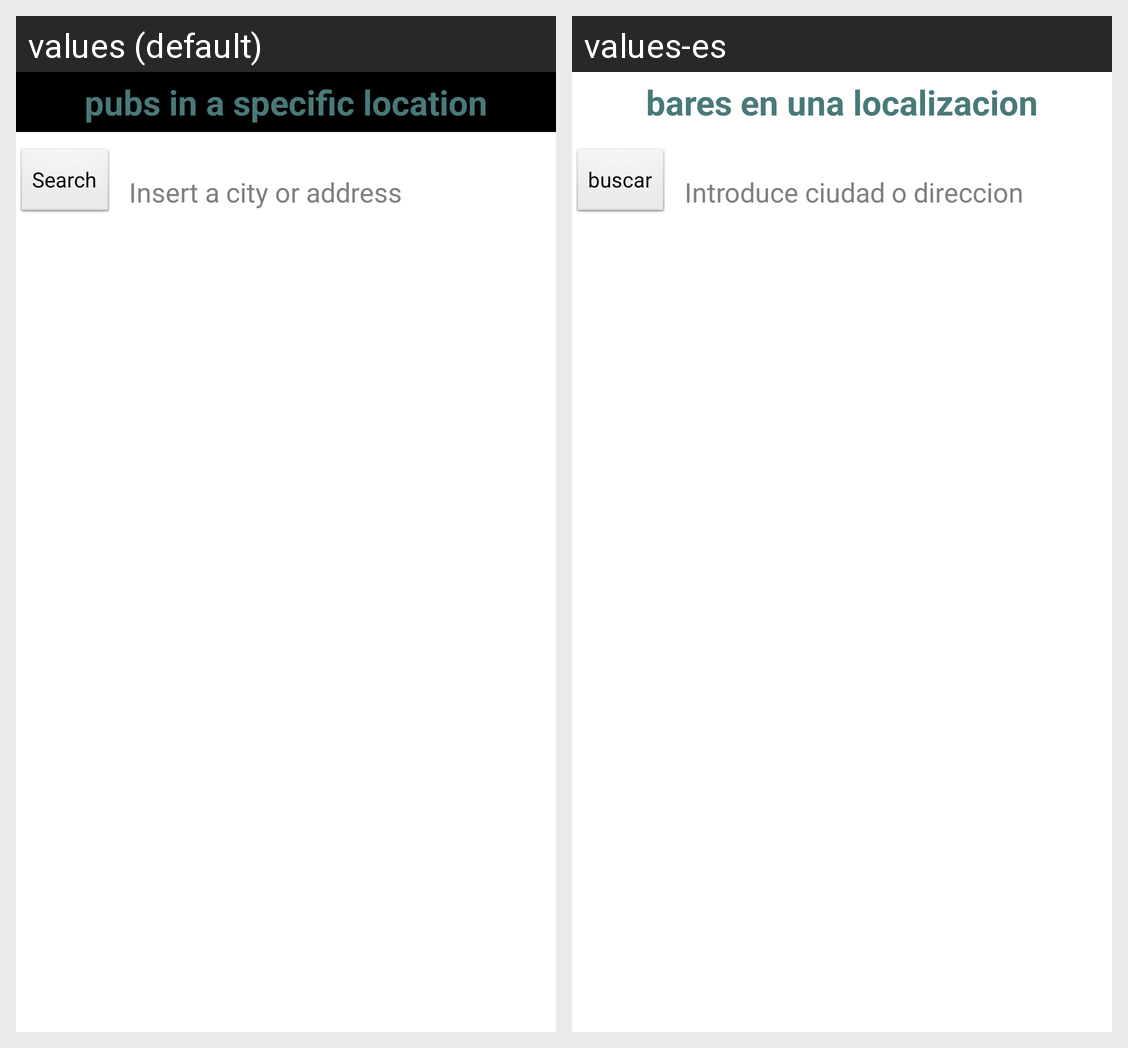

Strings drawn on this Android screen and how each of the app's shown locales translates them:
Android screen res/layout/pestana4n.xml rendered under 2 locales, left to right: values (default), values-es. Device: Nexus 5 (rendered at 1080×1920; each locale shown at half size, 540×960, under a caption strip naming it); theme AppTheme.
Strings drawn on this screen, with the default value and each locale's value (text and hints the layout hard-codes, and strings that could not be matched under every locale, appear in the picture but are not listed):

title_MyList_tapa
  values: pubs in a specific location
  values-es: bares en una localizacion

buscar
  values: Search
  values-es: buscar

introdir
  values: Insert a city or address
  values-es: Introduce ciudad o direccion
